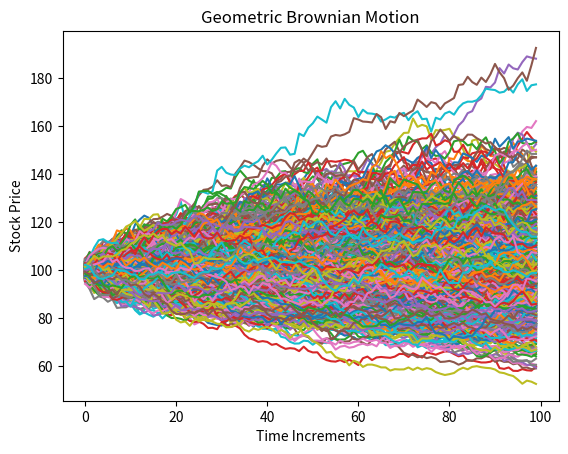

Source code (Python):
import numpy as np
import matplotlib.pyplot as plt
from scipy.stats import norm

def monteCarlo(S,r,T,q,sigma,steps,N):
    # S     = stock price
    # r     = risk free rate
    # T     = time left til maturity (years)
    # q     = dividend yield
    # sigma = volatility
    # steps = time steps
    # N     = number of trials
    
    dt = T/steps
    ST = np.log(S) + np.cumsum(((r - q - (sigma**2)/2) * dt + sigma*np.sqrt(dt) * np.random.normal(size=(steps,N))),axis=0)
    
    return np.exp(ST)
    

def blackScholes(S,K,r,T,q,sigma):
    
    # S     = stock price
    # K     = strike price
    # r     = risk free rate
    # T     = time left til maturity (years)
    # q     = dividend yield
    # sigma = volatility
    
    d1 = (np.log(S/K) + (r - q + (sigma**2)/2 ) * T) / (sigma * np.sqrt(T))
    d2 = d1 - sigma * np.sqrt(T)
    
    call = S * np.exp(-q*T) * norm.cdf(d1) - K * np.exp(-r*T)*norm.cdf(d2)
    
    return call



S     = 100
K     = 110
T     = 1/2
r     = 0.05
q     = 0.02
sigma = 0.25
steps = 100
N     = 1000 # as this number approaches infinity the closer it'll be

path = monteCarlo(S,r,T,q,sigma,steps,N)

plt.plot(path)
plt.xlabel("Time Increments")
plt.ylabel("Stock Price")
plt.title("Geometric Brownian Motion")

payoffs = np.maximum(path[-1]-K, 0)
option_price = np.mean(payoffs)*np.exp(-r*T)

scholesPrice = blackScholes(S,K,r,T,q,sigma)

print("Black Scholes price is ", scholesPrice)
print("Simulated Price is ", option_price)